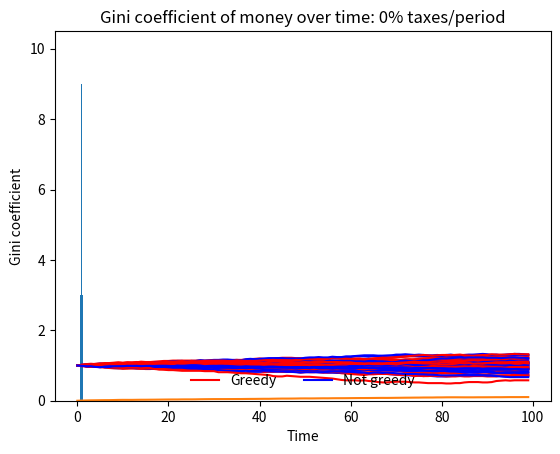

Source code (Python):
"""
Implementation of the Axelrod model of cultural convergence and polarisation
AXELROD R (1997) The dissemination of culture - A model with local convergence and global polarization. 
    Journal of Conflict Resolution 41(2), pp. 203-226.]
"""

# Import libraries
import numpy as np
import random as rd
import matplotlib.pyplot as plt
from matplotlib import cm

# Parameters
PROB_SHIFT = 0.1 # additional winning probability for the agent with more money
MONEY_GAMBLE_SHARE = 0.004 # play in a game for this share of total money in the economy (relates to total money for normalization)
MONEY_GAMBLE_FIXED = 0.01 # fixed money gamble parameter
TAX_RATE = 0 # flat tax on wealth, redistributed lump-sum every iteration. Set to 0 to get model without state

# Variables for different versions of the model
FIXED_GAMBLE = 1 # 1: agents play for a fixed amount of money, 0: play for share of cake via MONEY_GAMBLE_SHARE
ALLOW_DEBT = 0 # 1: allow debt, 0: agents stop playing when they run out of money
START_WEALTH_DISTRIBUTION = 4 # 1: everyone gets 2/7, 2: random draw from uniform(0,4/7), 3: random draw from beta(2,5): replicates realistic wealth distribution between 0 and 1 with expected value 2/7; 4: everyone gets 1
GREEDINESS_DISTRIBUTION = 4 # 1: everyone gets 0.5, 2: random draw from uniform(0,1), 3: random draw from beta(5,5): some agents are very greedy and some not at all; 4: half is 0.6, other half is 0.4
VISUAL = 0 # 1: shows plots while calculating, 0: does not show plots
ITER_VISUAL = 100 # show visualization of model every ITER_VISUAL number of iterations
VISUAL_MIN = 0.8 # min money value for visualization of agent grid
VISUAL_MAX = 1.2 # max money value for visualization of agent grid

# Variables related to computation
SIZE = 7 # grid of agents with SIZE * SIZE
RUNS = 100 # number of iterations
N_SIM = 1 # number of model simulations

# Define the model and the agents as classes
class Agent():
    "Agents to populate the model"
    
    def __init__(self):
        if GREEDINESS_DISTRIBUTION == 1:
            self.greediness = 0.5
        elif GREEDINESS_DISTRIBUTION == 2:
            self.greediness = rd.uniform(0, 1)
        elif GREEDINESS_DISTRIBUTION == 3:
            self.greediness = rd.betavariate(5, 5)
        elif GREEDINESS_DISTRIBUTION == 4:
            self.greediness = 0.6 if rd.random() < 0.5 else 0.4
            
        if START_WEALTH_DISTRIBUTION == 1:
            self.money = 2/7
        elif START_WEALTH_DISTRIBUTION == 2:
            self.money = rd.uniform(0, 4/7)
        elif START_WEALTH_DISTRIBUTION == 3:
            self.money = rd.betavariate(2, 5)
        elif START_WEALTH_DISTRIBUTION == 4:
            self.money = 1

    def game(self, MONEY_GAMBLE, target, model):
        interaction_probability = self.greediness

        if ALLOW_DEBT == 0:
            if self.money <= 0 or model.agents[target].money <= 0:
                interaction_probability = 0

        if self.money > model.agents[target].money:
            win_probability = 0.5 + PROB_SHIFT
        elif self.money == model.agents[target].money:
            win_probability = 0.5
        elif self.money < model.agents[target].money:
            win_probability = 0.5 - PROB_SHIFT

        if rd.uniform(0, 1) < interaction_probability:
            if rd.uniform(0, 1) < win_probability:    
                model.agents[target].money = model.agents[target].money - MONEY_GAMBLE
                self.money = self.money + MONEY_GAMBLE
            else: 
                model.agents[target].money = model.agents[target].money + MONEY_GAMBLE
                self.money = self.money - MONEY_GAMBLE

class Axelrod():
    "This is the model"
    
    def __init__(self):
        self.agents = [Agent() for i in range(SIZE**2)]
        self.n_agents = SIZE**2

        self.results = {}
        self.results['money'] = {i: [] for i in range(SIZE**2)}
        self.results['greediness'] = {i: [] for i in range(SIZE**2)}
    
    def tick(self):
        "Runs a single cycle of the simulation: each agent plays once"
        for i in range(SIZE**2):    
            try:
                active = list(enumerate(self.agents))[i]
                passive = rd.choice(list(enumerate(self.agents)))
                while active[0] == passive[0]: # [0] gives index, [1] gives agent object
                    passive = rd.choice(list(enumerate(self.agents))) 
                
                if FIXED_GAMBLE == 1:
                    active[1].game(MONEY_GAMBLE_FIXED, passive[0], self)
                elif FIXED_GAMBLE == 0:
                    active[1].game(MONEY_GAMBLE_SHARE * sum([self.agents[i].money for i in range(SIZE**2)]), passive[0], self)
                
                for i in range(SIZE**2): # taxation
                   total_wealth = sum([self.agents[i].money for i in range(SIZE**2)])
                   self.agents[i].money = (1-TAX_RATE) * self.agents[i].money + (TAX_RATE * total_wealth / (SIZE**2))
            except IndexError:
               self.tick()
    
    def run_sim(self):
        for i in range (SIZE**2):
            self.results['greediness'][i].append(self.agents[i].greediness)
       
        for r in range(RUNS):
            for i in range (SIZE**2):
                self.results['money'][i].append(self.agents[i].money)
            self.tick()

            if r == RUNS:
                for i in range (SIZE**2):
                    self.results['money'][i] = {}
                    self.results['money'][i].append(self.agents[i].money)

            if VISUAL == 1:
                if r % ITER_VISUAL == 0:
                    print('run {}'.format(r))
                    self.visualize_output()

    def visualize_output(self):
        color = []
        for i in range(len(self.agents)):
            color.append(self.agents[i].money)
        color = np.reshape(color, (SIZE,SIZE))
        plt.imshow(color, interpolation='nearest', cmap=cm.Blues, vmin=VISUAL_MIN, vmax=VISUAL_MAX)
        plt.show()

if __name__ == "__main__":
    results_sim = {i: [] for i in range(N_SIM)}
    for s in range(N_SIM):
        model = Axelrod()
        model.run_sim()
        results_sim[s].append(model.results)
    #print(model.results['money'][0])
    #print(model.results['greediness'][1][0] > 0) # need second 0 index to access greediness in list
    #print(results_sim[0][0]['money'][0]) # need second 0 index to access model in list

def plot_money_evolve(results_sim, n_run):
    count_greedy = 0
    count_not_greedy = 0
    for i in range(SIZE**2):
        if results_sim[n_run][0]['greediness'][i][0] > 0.5:
            if count_greedy == 0:
                plt.plot(results_sim[n_run][0]['money'][i], 'r', label = 'Greedy')
                count_greedy += 1
            else:
                plt.plot(results_sim[n_run][0]['money'][i], 'r')
        else:
            if count_not_greedy == 0:
                plt.plot(results_sim[n_run][0]['money'][i], 'b', label = 'Not greedy')
                count_not_greedy += 1
            else: 
                plt.plot(results_sim[n_run][0]['money'][i], 'b')
    plt.title('Evolution of money over time: ' + str(100*TAX_RATE) + '% taxes/period')
    plt.xlabel('Time')
    plt.ylabel('Money')
    plt.legend(framealpha=1, frameon=False, loc='lower center', ncol=2)
    plt.show()
plot_money_evolve(results_sim, 0) # plot money evolution for the first model run

def show_histogram(results_sim, state, n_run):
    distribution = []
    for i in range (SIZE**2):
        distribution.append(results_sim[n_run][0]['money'][i][state])
    plt.hist(distribution)
    plt.title('Money distribution after ' + str(RUNS) + ' periods')
    plt.xlabel('Money')
    plt.ylabel('No. agents')
    plt.show()
show_histogram(results_sim, RUNS-1, 0) # plot final money distribution for the last model run

def gini(x):
    total = 0
    for i, xi in enumerate(x[:-1], 1):
        total += np.sum(np.abs(xi - x[i:]))
    return total / (len(x)**2 * np.mean(x))

def plot_gini_evolve(results_sim, n_run):
    money_distribution = np.zeros((SIZE**2, RUNS))
    for i in range(SIZE**2):
        money_distribution[i] = results_sim[n_run][0]['money'][i]
    n_features, n_timepoints = money_distribution.shape
    gini_index = np.zeros(n_timepoints)
    for t in range(n_timepoints):
        gini_index[t] = gini(money_distribution[:,t])
    plt.plot(gini_index)
    plt.title('Gini coefficient of money over time: ' + str(100*TAX_RATE) + '% taxes/period')
    plt.xlabel('Time')
    plt.ylabel('Gini coefficient')    
    plt.show()
plot_gini_evolve(results_sim, 0) # plot gini evolution for the first model run